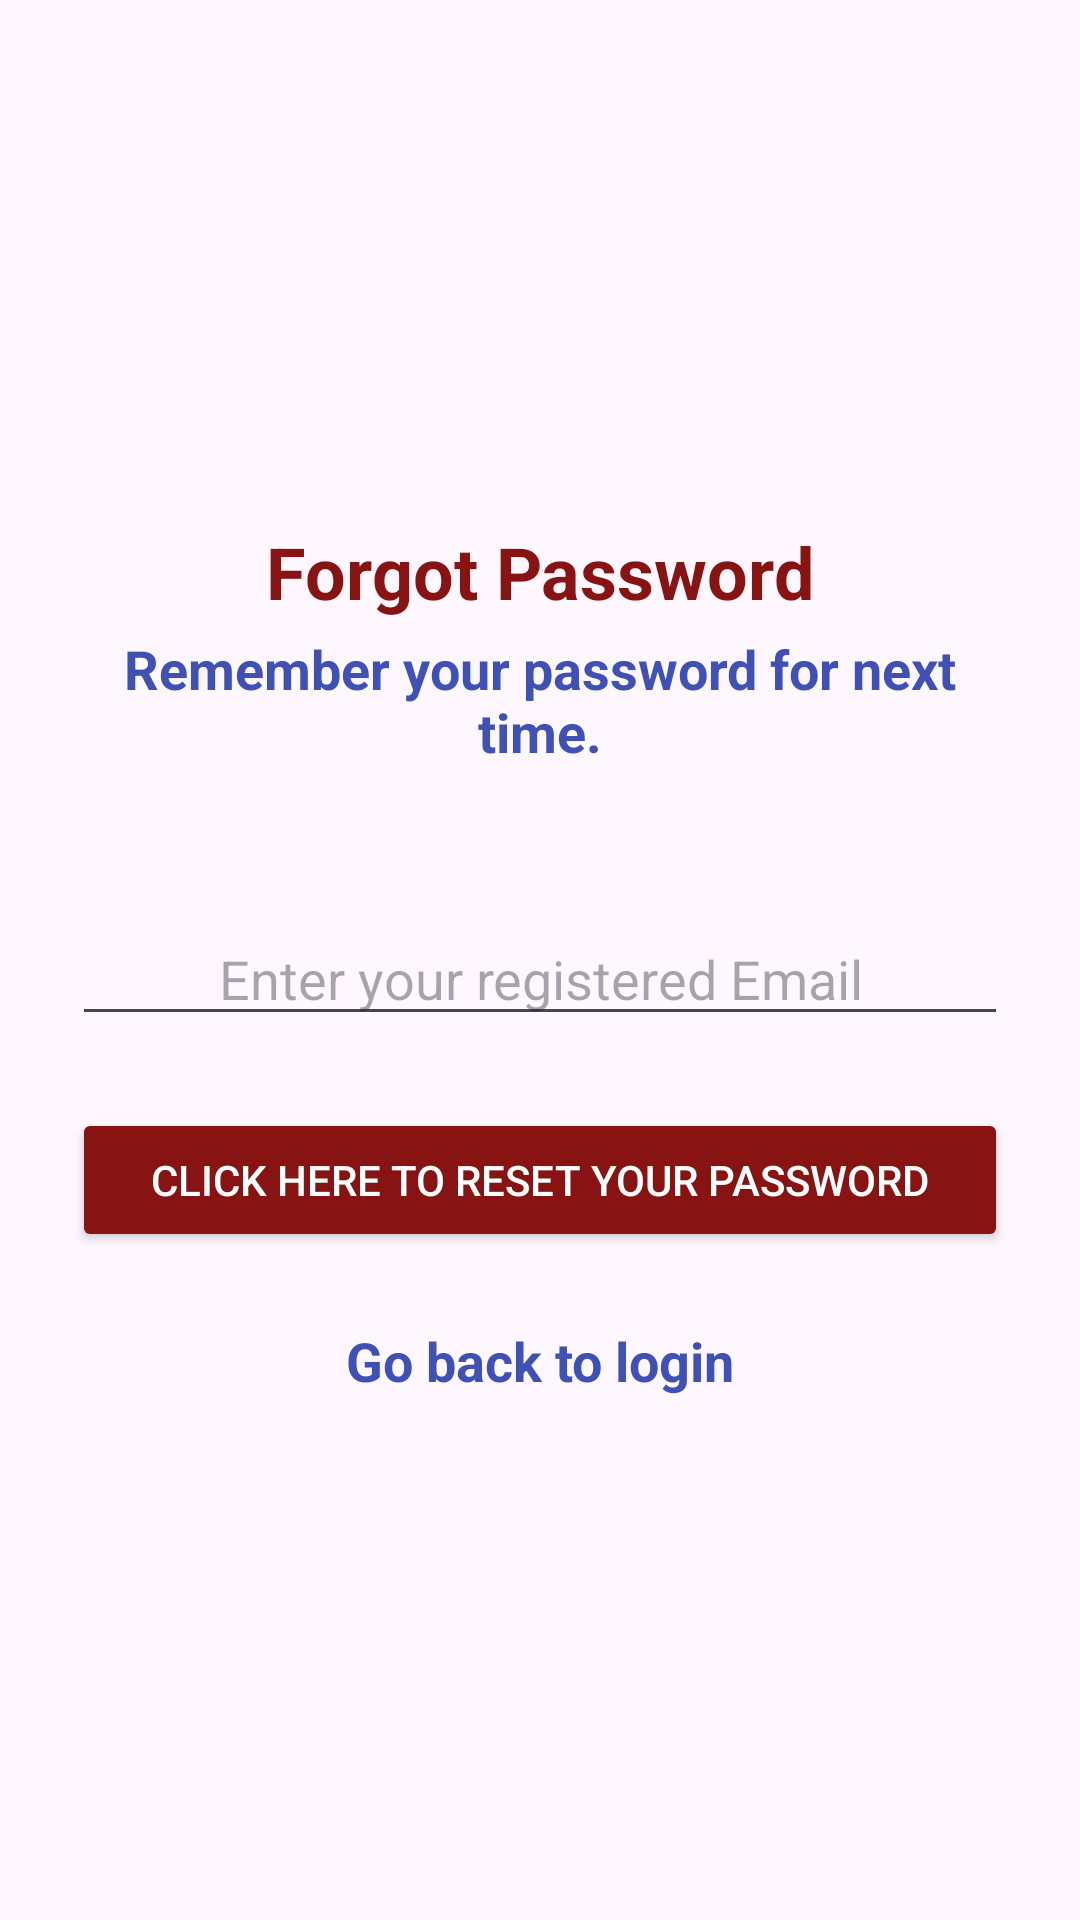

Produce the Android XML layout that renders to this screen, including the resource entries it uses.
<!-- AndroidManifest.xml: application theme Theme.Notzzz -->
<!-- res/layout/activity_forgotpassword.xml -->
<?xml version="1.0" encoding="utf-8"?>
<androidx.constraintlayout.widget.ConstraintLayout xmlns:android="http://schemas.android.com/apk/res/android"
    xmlns:app="http://schemas.android.com/apk/res-auto"
    xmlns:tools="http://schemas.android.com/tools"
    android:id="@+id/main"
    android:layout_width="match_parent"
    android:layout_height="match_parent"
    tools:context=".Forgotpassword">

    <LinearLayout
        android:padding="24dp"
        android:layout_width="match_parent"
        android:layout_height="wrap_content"
        android:orientation="vertical"
        app:layout_constraintBottom_toBottomOf="parent"
        app:layout_constraintEnd_toEndOf="parent"
        app:layout_constraintStart_toStartOf="parent"
        app:layout_constraintTop_toTopOf="parent">

        <TextView
            android:layout_width="match_parent"
            android:layout_height="wrap_content"
            android:gravity="center"
            android:text="Forgot Password"
            android:textColor="#871313"
            android:textSize="24sp"
            android:textStyle="bold" />

        <TextView
            android:layout_width="match_parent"
            android:layout_height="wrap_content"
            android:layout_marginTop="4dp"
            android:layout_marginBottom="24dp"
            android:gravity="center"
            android:text="Remember your password for next time."
            android:textColor="#3F51B5"
            android:textSize="18sp"
            android:textStyle="bold" />

        <EditText
            android:id="@+id/forgotpassword"
            android:layout_width="match_parent"
            android:layout_height="wrap_content"
            android:textAlignment="center"
            android:hint="Enter your registered Email"
            android:inputType="textEmailAddress"
            android:layout_marginTop="24dp" />
        <Button
            android:id="@+id/Passwordreset"
            android:layout_width="match_parent"
            android:layout_height="wrap_content"
            android:layout_marginTop="24dp"
            android:backgroundTint="#871313"
            android:text="Click here to reset your password"
            android:textColor="#FFFFFF" />

        <TextView
            android:id="@+id/gobacktologin"
            android:layout_width="match_parent"
            android:layout_height="wrap_content"
            android:layout_marginTop="24dp"
            android:clickable="true"
            android:gravity="center"
            android:text="Go back to login"
            android:textColor="#3F51B5"
            android:textSize="18sp"
            android:textStyle="bold" />

    </LinearLayout>

</androidx.constraintlayout.widget.ConstraintLayout>
<!-- resources referenced by this layout -->
<resources>
  <style name="Theme.Notzzz" parent="Base.Theme.Notzzz" />
  <style name="Base.Theme.Notzzz" parent="Theme.Material3.DayNight.NoActionBar">
          
          
      </style>
</resources>
